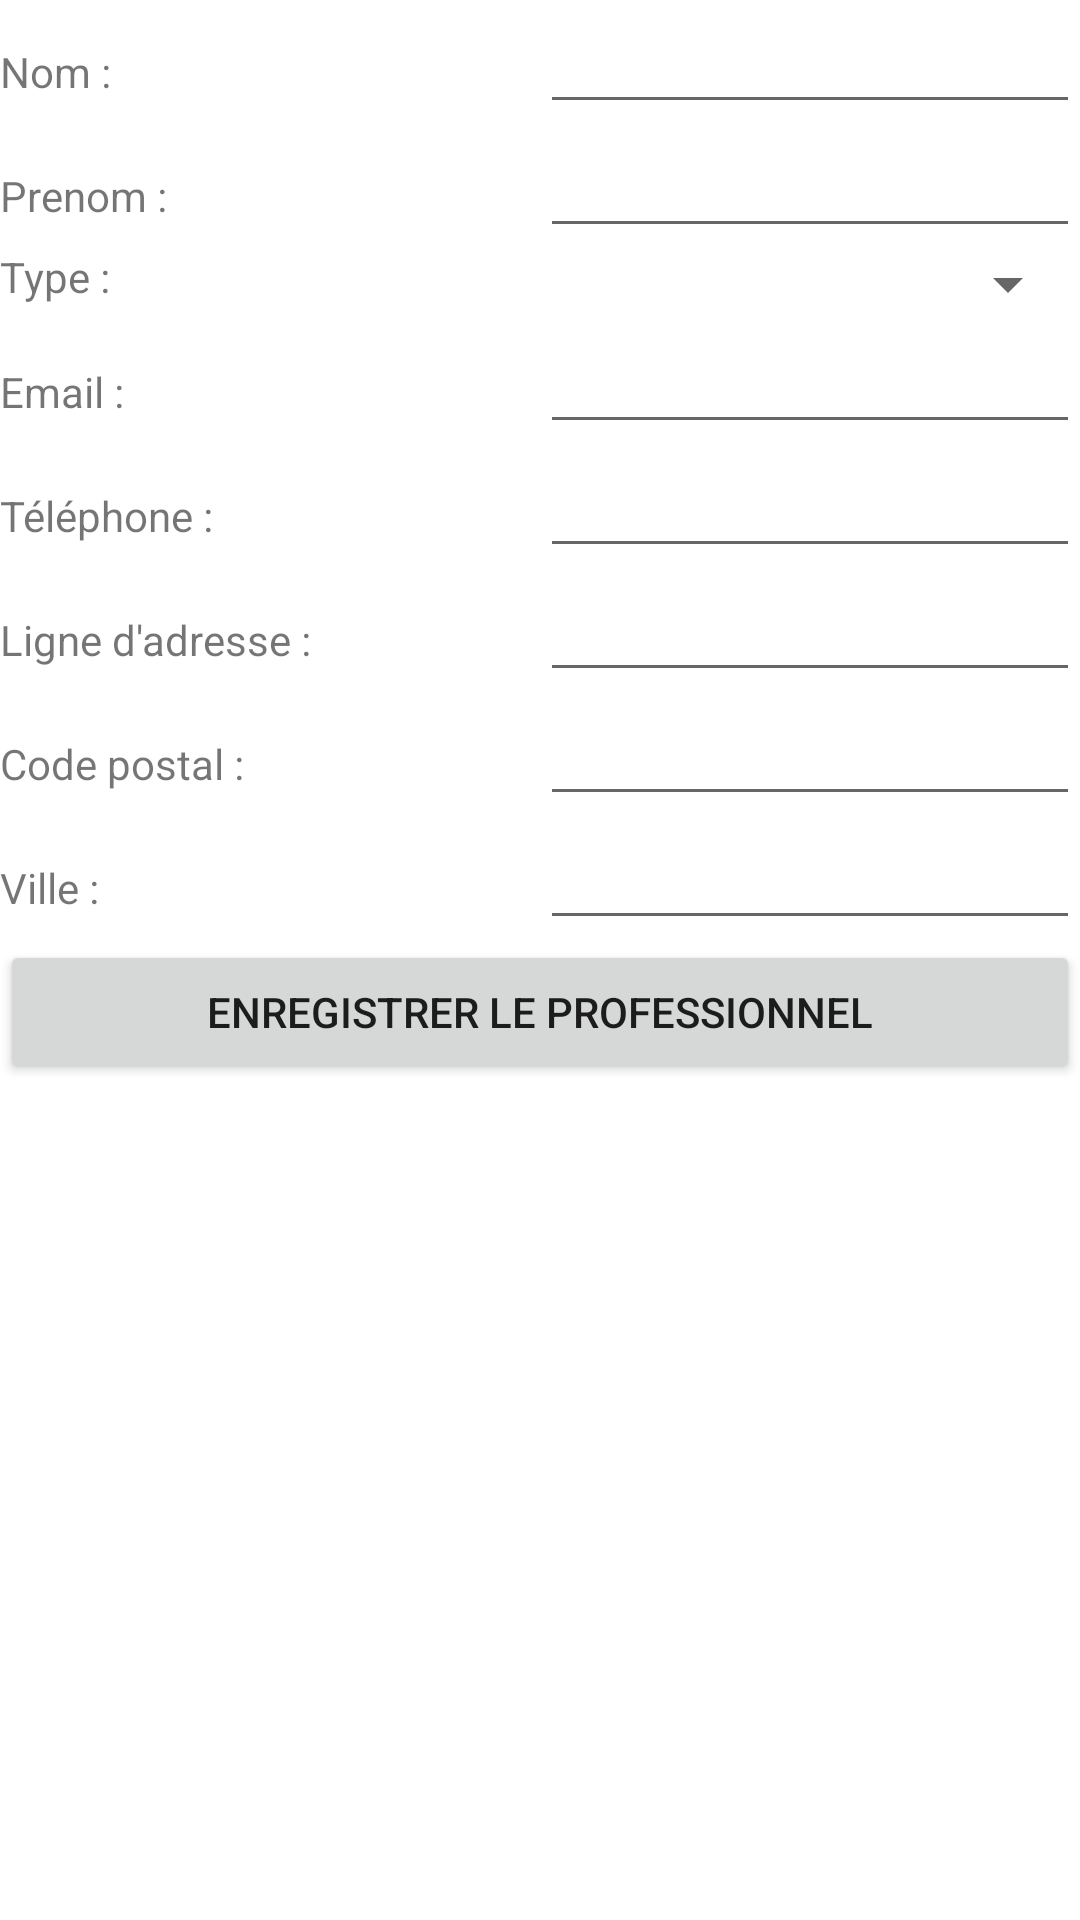

Write the Android layout XML for this screen, with the resource values it uses.
<!-- AndroidManifest.xml: application theme Theme.ProjetAndroi -->
<!-- res/layout/activity_enregistrer_professionnel.xml -->
<?xml version="1.0" encoding="utf-8"?>
<androidx.constraintlayout.widget.ConstraintLayout xmlns:android="http://schemas.android.com/apk/res/android"
    xmlns:app="http://schemas.android.com/apk/res-auto"
    xmlns:tools="http://schemas.android.com/tools"
    android:layout_width="match_parent"
    android:layout_height="match_parent"
    tools:context=".EnregistrerProfessionnel">

    <LinearLayout
        android:layout_width="match_parent"
        android:layout_height="match_parent"
        android:orientation="vertical">

        <LinearLayout
            android:layout_width="match_parent"
            android:layout_height="wrap_content"
            android:orientation="horizontal">

            <TextView
                android:id="@+id/textView"
                android:layout_width="match_parent"
                android:layout_height="wrap_content"
                android:layout_weight="1"
                android:text="Nom :" />

            <EditText
                android:id="@+id/editTextNom"
                android:layout_width="match_parent"
                android:layout_height="wrap_content"
                android:layout_weight="1"
                android:ems="10"
                android:inputType="textPersonName" />
        </LinearLayout>

        <LinearLayout
            android:layout_width="match_parent"
            android:layout_height="wrap_content"
            android:orientation="horizontal">

            <TextView
                android:id="@+id/textView"
                android:layout_width="match_parent"
                android:layout_height="wrap_content"
                android:layout_weight="1"
                android:text="Prenom :" />

            <EditText
                android:id="@+id/editTextPrenom"
                android:layout_width="match_parent"
                android:layout_height="wrap_content"
                android:layout_weight="1"
                android:ems="10"
                android:inputType="textPersonName" />
        </LinearLayout>

        <LinearLayout
            android:layout_width="match_parent"
            android:layout_height="wrap_content"
            android:orientation="horizontal">

            <TextView
                android:id="@+id/textView2"
                android:layout_width="match_parent"
                android:layout_height="wrap_content"
                android:layout_weight="1"
                android:text="Type :" />

            <Spinner
                android:id="@+id/spinner"
                android:layout_width="match_parent"
                android:layout_height="wrap_content"
                android:layout_weight="1" />
        </LinearLayout>

        <LinearLayout
            android:layout_width="match_parent"
            android:layout_height="wrap_content"
            android:orientation="horizontal">

            <TextView
                android:id="@+id/textView3"
                android:layout_width="match_parent"
                android:layout_height="wrap_content"
                android:layout_weight="1"
                android:text="Email :" />

            <EditText
                android:id="@+id/editTextEmail"
                android:layout_width="match_parent"
                android:layout_height="wrap_content"
                android:layout_weight="1"
                android:ems="10"
                android:inputType="textPersonName" />
        </LinearLayout>

        <LinearLayout
            android:layout_width="match_parent"
            android:layout_height="wrap_content"
            android:orientation="horizontal">

            <TextView
                android:id="@+id/textView4"
                android:layout_width="match_parent"
                android:layout_height="wrap_content"
                android:layout_weight="1"
                android:text="Téléphone :" />

            <EditText
                android:id="@+id/editTextTelephone"
                android:layout_width="match_parent"
                android:layout_height="wrap_content"
                android:layout_weight="1"
                android:ems="10"
                android:inputType="phone" />
        </LinearLayout>

        <LinearLayout
            android:layout_width="match_parent"
            android:layout_height="wrap_content"
            android:orientation="horizontal">

            <TextView
                android:id="@+id/textView5"
                android:layout_width="match_parent"
                android:layout_height="wrap_content"
                android:layout_weight="1"
                android:text="Ligne d'adresse :" />

            <EditText
                android:id="@+id/editTextLigneAdresse"
                android:layout_width="match_parent"
                android:layout_height="wrap_content"
                android:layout_weight="1"
                android:ems="10"
                android:inputType="textPersonName" />
        </LinearLayout>

        <LinearLayout
            android:layout_width="match_parent"
            android:layout_height="wrap_content"
            android:orientation="horizontal">

            <TextView
                android:id="@+id/textView6"
                android:layout_width="match_parent"
                android:layout_height="wrap_content"
                android:layout_weight="1"
                android:text="Code postal :" />

            <EditText
                android:id="@+id/editTextCodePostal"
                android:layout_width="match_parent"
                android:layout_height="wrap_content"
                android:layout_weight="1"
                android:ems="10"
                android:inputType="number" />
        </LinearLayout>

        <LinearLayout
            android:layout_width="match_parent"
            android:layout_height="wrap_content"
            android:orientation="horizontal">

            <TextView
                android:id="@+id/textView7"
                android:layout_width="match_parent"
                android:layout_height="wrap_content"
                android:layout_weight="1"
                android:text="Ville :" />

            <EditText
                android:id="@+id/editTextVille"
                android:layout_width="match_parent"
                android:layout_height="wrap_content"
                android:layout_weight="1"
                android:ems="10"
                android:inputType="textPersonName" />
        </LinearLayout>

        <LinearLayout
            android:layout_width="match_parent"
            android:layout_height="wrap_content"
            android:orientation="horizontal">

            <Button
                android:id="@+id/button5"
                android:layout_width="wrap_content"
                android:layout_height="wrap_content"
                android:layout_weight="1"
                android:onClick="enregistrerProfessionnelClick"
                android:text="Enregistrer le professionnel" />
        </LinearLayout>
    </LinearLayout>
</androidx.constraintlayout.widget.ConstraintLayout>
<!-- resources referenced by this layout -->
<resources>
  <style name="Theme.ProjetAndroi" parent="Theme.MaterialComponents.DayNight.DarkActionBar">
          
          <item name="colorPrimary">@color/purple_500</item>
          <item name="colorPrimaryVariant">@color/purple_700</item>
          <item name="colorOnPrimary">@color/white</item>
          
          <item name="colorSecondary">@color/teal_200</item>
          <item name="colorSecondaryVariant">@color/teal_700</item>
          <item name="colorOnSecondary">@color/black</item>
          
          <item name="android:statusBarColor" tools:targetApi="l">?attr/colorPrimaryVariant</item>
          
      </style>
  <!-- not gathered from this repository: default colours our renderer supplied (Android Studio template values) -->
  <color name="purple_500">#FF6200EE</color>
  <color name="purple_700">#FF3700B3</color>
  <color name="teal_200">#FF03DAC5</color>
  <color name="teal_700">#FF018786</color>
  <color name="black">#FF000000</color>
  <color name="white">#FFFFFFFF</color>
</resources>
